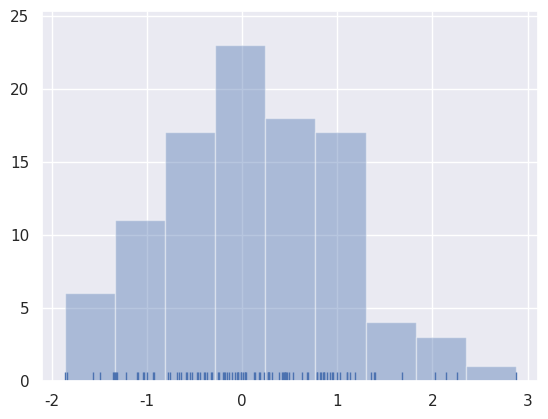

The script that saved this image:
import numpy as np
import pandas as pd
from scipy import stats, integrate
import matplotlib.pyplot as plt #导入

import seaborn as sns
sns.set(color_codes=True)#导入seaborn包设定颜色
np.random.seed(sum(map(ord, "distributions")))

x = np.random.normal(size=100)
sns.distplot(x, kde=False, rug=True);
#kde=False关闭核密度分布,rug表示在x轴上每个观测上生成的小细条（边际毛毯）
